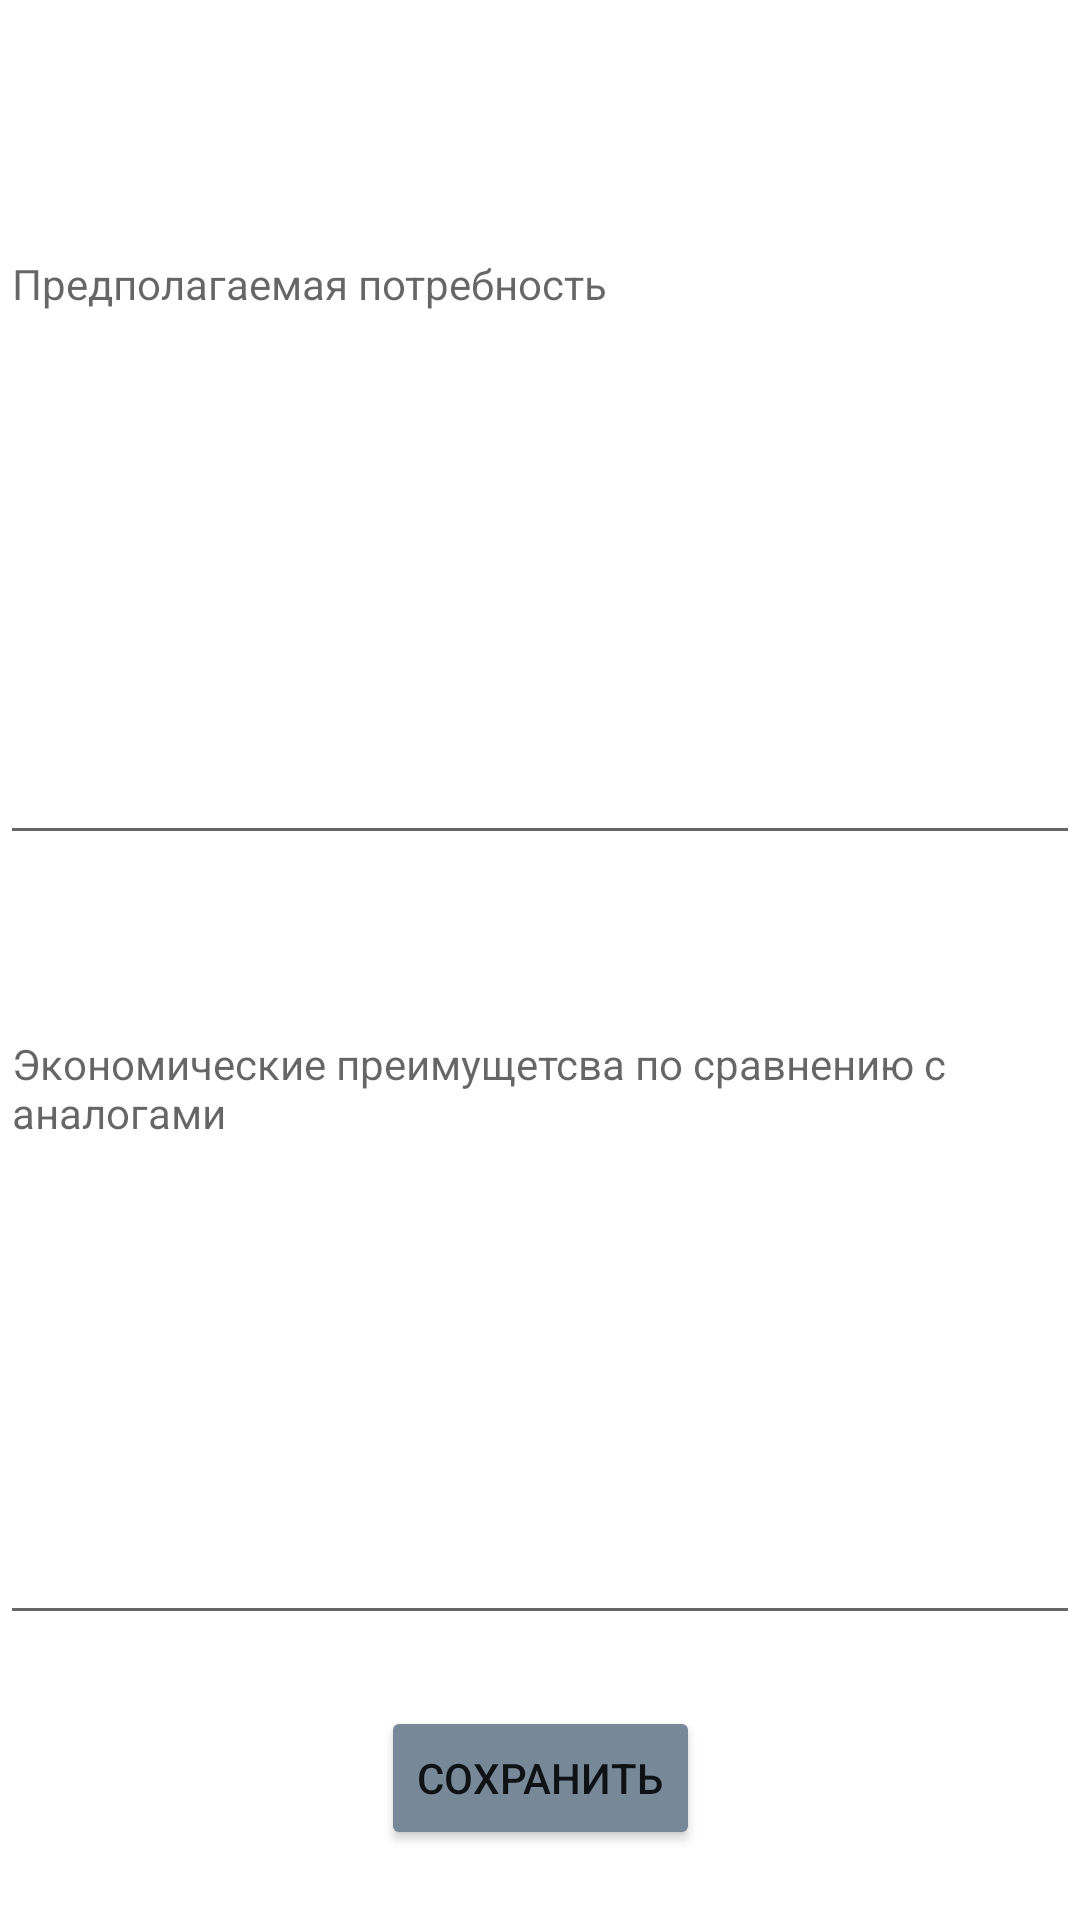

Produce the Android XML layout that renders to this screen, including the resource entries it uses.
<!-- AndroidManifest.xml: application theme Theme.MentorsJoy -->
<!-- res/layout/activity_expected.xml -->
<?xml version="1.0" encoding="utf-8"?>
<androidx.constraintlayout.widget.ConstraintLayout xmlns:android="http://schemas.android.com/apk/res/android"
    xmlns:app="http://schemas.android.com/apk/res-auto"
    xmlns:tools="http://schemas.android.com/tools"
    android:layout_width="match_parent"
    android:layout_height="match_parent"
    tools:context=".view.additionalActivities.PZChoice.ExpectedActivity">

    <Button
        android:onClick="saveExpected"
        android:id="@+id/savePZ4"
        android:layout_width="wrap_content"
        android:layout_height="wrap_content"
        android:backgroundTint="@color/main"
        android:minWidth="48dp"
        android:minHeight="48dp"
        android:text="Сохранить"
        app:layout_constraintBottom_toBottomOf="parent"
        app:layout_constraintEnd_toEndOf="parent"
        app:layout_constraintStart_toStartOf="parent"
        app:layout_constraintTop_toBottomOf="@+id/advantage" />

    <EditText
        android:id="@+id/expectedNeed"
        android:layout_width="0dp"
        android:layout_height="210dp"
        android:layout_marginTop="75dp"
        android:ems="10"
        android:gravity="top"
        android:hint="Предполагаемая потребность"
        android:inputType="textMultiLine|textPersonName"
        android:textSize="14sp"
        app:layout_constraintEnd_toEndOf="parent"
        app:layout_constraintStart_toStartOf="parent"
        app:layout_constraintTop_toTopOf="parent" />

    <EditText
        android:id="@+id/advantage"
        android:layout_width="0dp"
        android:layout_height="210dp"
        android:layout_marginTop="50dp"
        android:ems="10"
        android:gravity="top"
        android:hint="Экономические преимущетсва по сравнению с аналогами"
        android:inputType="textMultiLine|textPersonName"
        android:textSize="14sp"
        app:layout_constraintEnd_toEndOf="parent"
        app:layout_constraintStart_toStartOf="parent"
        app:layout_constraintTop_toBottomOf="@+id/expectedNeed" />
</androidx.constraintlayout.widget.ConstraintLayout>
<!-- resources referenced by this layout -->
<resources>
  <color name="main">	#778899</color>
  <style name="Theme.MentorsJoy" parent="Theme.MaterialComponents.DayNight.DarkActionBar">
          
          <item name="colorPrimary">@color/purple_500</item>
          <item name="colorPrimaryVariant">@color/purple_700</item>
          <item name="colorOnPrimary">@color/white</item>
          
          <item name="colorSecondary">@color/teal_200</item>
          <item name="colorSecondaryVariant">@color/teal_700</item>
          <item name="colorOnSecondary">@color/black</item>
          
          <item name="android:statusBarColor">?attr/colorPrimaryVariant</item>
          
      </style>
  <color name="purple_500">#FF6200EE</color>
  <color name="purple_700">#FF3700B3</color>
  <color name="white">#FFFFFFFF</color>
  <color name="teal_200">#FF03DAC5</color>
  <color name="teal_700">#FF018786</color>
  <color name="black">#FF000000</color>
</resources>
